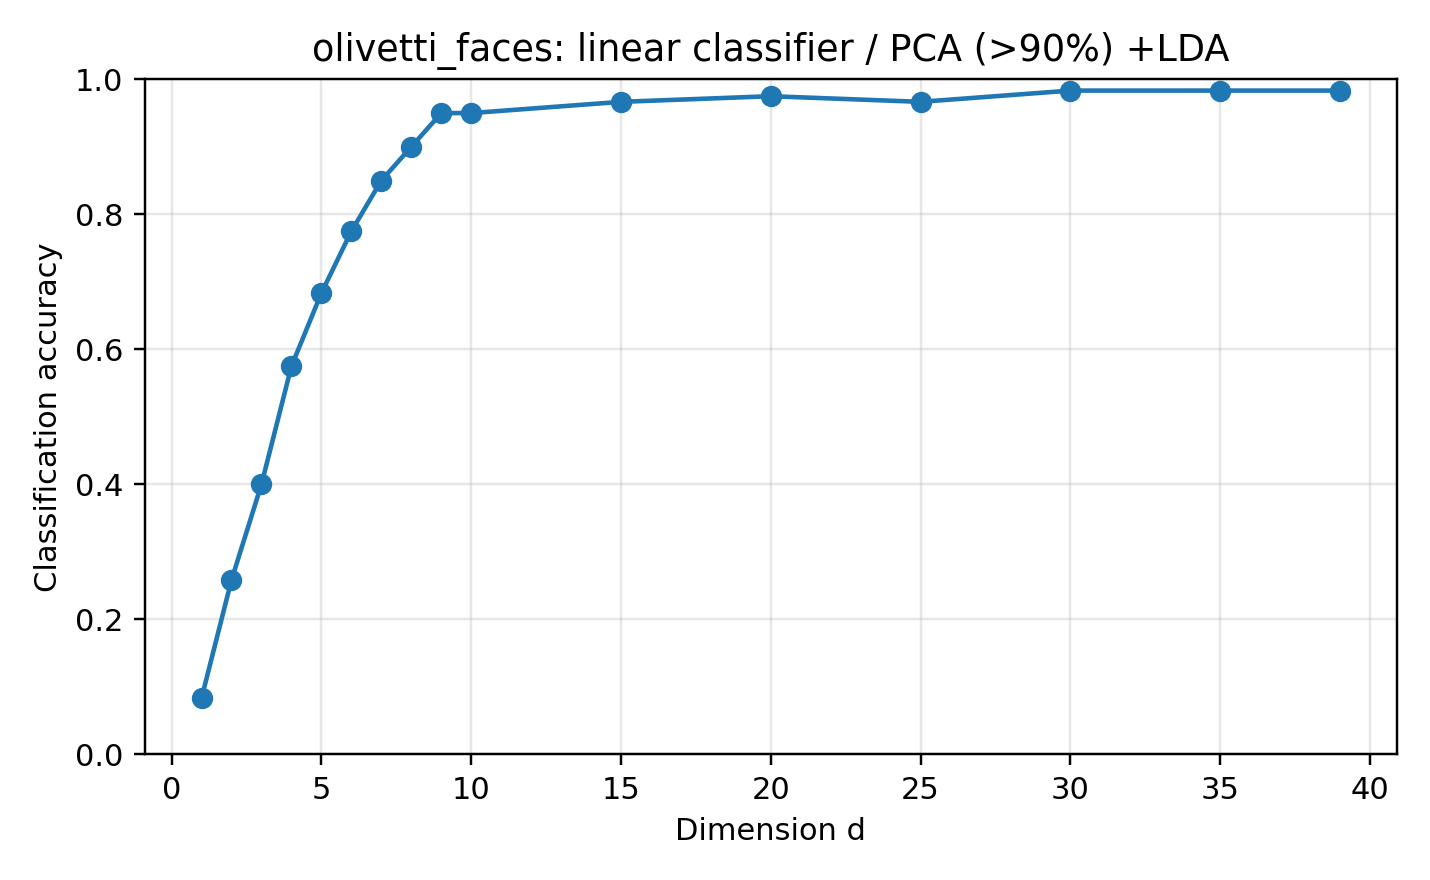

The data file committed next to this chart (first rows):
dataset, reducer, classifier, dim, accuracy, error_rate, pca_dim, pca_variance, n_train, n_test, random_state, test_size, method_label, classifier_label
olivetti_faces, pca90_lda, logreg, 1, 0.08333, 0.9167, 59, 0.9, 280, 120, 0, 0.3, PCA (>90%) +LDA, linear classifier
olivetti_faces, pca90_lda, logreg, 2, 0.2583, 0.7417, 59, 0.9, 280, 120, 0, 0.3, PCA (>90%) +LDA, linear classifier
olivetti_faces, pca90_lda, logreg, 3, 0.4, 0.6, 59, 0.9, 280, 120, 0, 0.3, PCA (>90%) +LDA, linear classifier
olivetti_faces, pca90_lda, logreg, 4, 0.575, 0.425, 59, 0.9, 280, 120, 0, 0.3, PCA (>90%) +LDA, linear classifier
olivetti_faces, pca90_lda, logreg, 5, 0.6833, 0.3167, 59, 0.9, 280, 120, 0, 0.3, PCA (>90%) +LDA, linear classifier
olivetti_faces, pca90_lda, logreg, 6, 0.775, 0.225, 59, 0.9, 280, 120, 0, 0.3, PCA (>90%) +LDA, linear classifier
olivetti_faces, pca90_lda, logreg, 7, 0.85, 0.15, 59, 0.9, 280, 120, 0, 0.3, PCA (>90%) +LDA, linear classifier
olivetti_faces, pca90_lda, logreg, 8, 0.9, 0.1, 59, 0.9, 280, 120, 0, 0.3, PCA (>90%) +LDA, linear classifier
olivetti_faces, pca90_lda, logreg, 9, 0.95, 0.05, 59, 0.9, 280, 120, 0, 0.3, PCA (>90%) +LDA, linear classifier
olivetti_faces, pca90_lda, logreg, 10, 0.95, 0.05, 59, 0.9, 280, 120, 0, 0.3, PCA (>90%) +LDA, linear classifier
olivetti_faces, pca90_lda, logreg, 15, 0.9667, 0.03333, 59, 0.9, 280, 120, 0, 0.3, PCA (>90%) +LDA, linear classifier
olivetti_faces, pca90_lda, logreg, 20, 0.975, 0.025, 59, 0.9, 280, 120, 0, 0.3, PCA (>90%) +LDA, linear classifier
olivetti_faces, pca90_lda, logreg, 25, 0.9667, 0.03333, 59, 0.9, 280, 120, 0, 0.3, PCA (>90%) +LDA, linear classifier
olivetti_faces, pca90_lda, logreg, 30, 0.9833, 0.01667, 59, 0.9, 280, 120, 0, 0.3, PCA (>90%) +LDA, linear classifier
olivetti_faces, pca90_lda, logreg, 35, 0.9833, 0.01667, 59, 0.9, 280, 120, 0, 0.3, PCA (>90%) +LDA, linear classifier
olivetti_faces, pca90_lda, logreg, 39, 0.9833, 0.01667, 59, 0.9, 280, 120, 0, 0.3, PCA (>90%) +LDA, linear classifier
